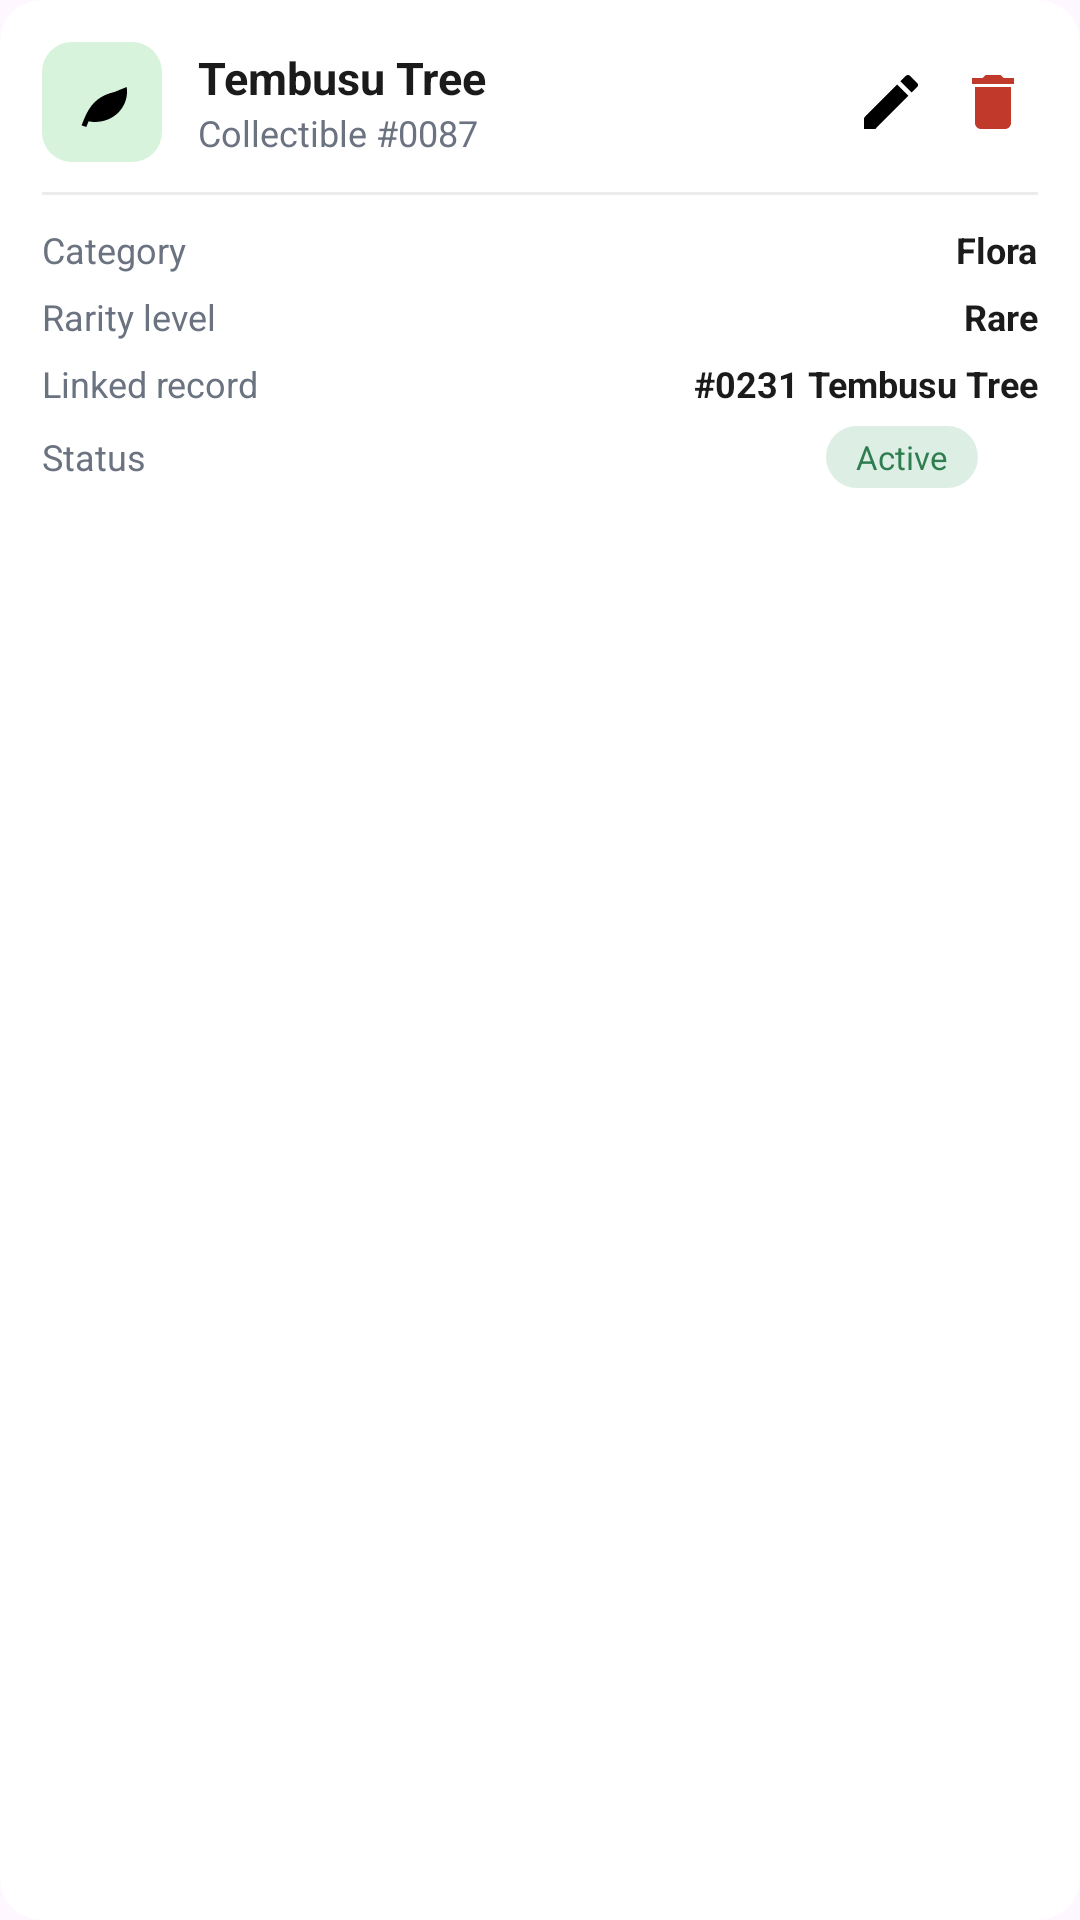

Produce the Android XML layout that renders to this screen, including the resource entries it uses.
<!-- AndroidManifest.xml: application theme Theme.PlantDex -->
<!-- res/layout/tile_collectible_mgmt.xml -->
<?xml version="1.0" encoding="utf-8"?>
<LinearLayout xmlns:android="http://schemas.android.com/apk/res/android"
    android:layout_width="match_parent"
    android:layout_height="wrap_content"
    android:layout_marginTop="12dp"
    android:orientation="vertical"
    android:background="@drawable/bg_card"
    android:padding="14dp"
    android:clickable="true"
    android:focusable="true">

    <LinearLayout android:layout_width="match_parent" android:layout_height="wrap_content" android:orientation="horizontal" android:gravity="center_vertical">
        <FrameLayout android:layout_width="40dp" android:layout_height="40dp" android:background="@drawable/bg_icon_tile">
            <ImageView android:id="@+id/collIcon" android:layout_width="20dp" android:layout_height="20dp" android:layout_gravity="center" android:src="@drawable/ic_leaf" android:contentDescription="Collectible" />
        </FrameLayout>

        <LinearLayout android:layout_width="0dp" android:layout_height="wrap_content" android:layout_weight="1" android:layout_marginStart="12dp" android:orientation="vertical">
            <TextView android:id="@+id/collName" android:layout_width="wrap_content" android:layout_height="wrap_content" android:text="Tembusu Tree" android:textColor="@color/plantdex_text_primary" android:textSize="15sp" android:textStyle="bold" />
            <TextView android:id="@+id/collSubtitle" android:layout_width="wrap_content" android:layout_height="wrap_content" android:text="Collectible #0087" android:textColor="@color/plantdex_text_muted" android:textSize="12sp" />
        </LinearLayout>

        <ImageButton android:id="@+id/btnEditColl" android:layout_width="30dp" android:layout_height="30dp" android:background="?attr/selectableItemBackgroundBorderless" android:src="@drawable/ic_edit" android:scaleType="centerInside" android:contentDescription="Edit" />
        <ImageButton android:id="@+id/btnDeleteColl" android:layout_width="30dp" android:layout_height="30dp" android:layout_marginStart="4dp" android:background="?attr/selectableItemBackgroundBorderless" android:src="@drawable/ic_delete" app:tint="@color/plantdex_error_text" android:scaleType="centerInside" android:contentDescription="Delete" xmlns:app="http://schemas.android.com/apk/res-auto" />
    </LinearLayout>

    <View android:layout_width="match_parent" android:layout_height="1dp" android:layout_marginTop="10dp" android:background="@color/plantdex_divider" />

    <LinearLayout android:layout_width="match_parent" android:layout_height="wrap_content" android:layout_marginTop="10dp" android:orientation="horizontal">
        <TextView android:layout_width="0dp" android:layout_height="wrap_content" android:layout_weight="1" android:text="Category" android:textColor="@color/plantdex_text_muted" android:textSize="12sp" />
        <TextView android:id="@+id/collCategory" android:layout_width="wrap_content" android:layout_height="wrap_content" android:text="Flora" android:textColor="@color/plantdex_text_primary" android:textStyle="bold" android:textSize="12sp" />
    </LinearLayout>
    <LinearLayout android:layout_width="match_parent" android:layout_height="wrap_content" android:layout_marginTop="6dp" android:orientation="horizontal">
        <TextView android:layout_width="0dp" android:layout_height="wrap_content" android:layout_weight="1" android:text="Rarity level" android:textColor="@color/plantdex_text_muted" android:textSize="12sp" />
        <TextView android:id="@+id/collRarity" android:layout_width="wrap_content" android:layout_height="wrap_content" android:text="Rare" android:textColor="@color/plantdex_text_primary" android:textStyle="bold" android:textSize="12sp" />
    </LinearLayout>
    <LinearLayout android:layout_width="match_parent" android:layout_height="wrap_content" android:layout_marginTop="6dp" android:orientation="horizontal">
        <TextView android:layout_width="0dp" android:layout_height="wrap_content" android:layout_weight="1" android:text="Linked record" android:textColor="@color/plantdex_text_muted" android:textSize="12sp" />
        <TextView android:id="@+id/collLinkedRecord" android:layout_width="wrap_content" android:layout_height="wrap_content" android:text="#0231 Tembusu Tree" android:textColor="@color/plantdex_text_primary" android:textStyle="bold" android:textSize="12sp" />
    </LinearLayout>
    <LinearLayout android:layout_width="match_parent" android:layout_height="wrap_content" android:layout_marginTop="6dp" android:orientation="horizontal" android:gravity="center_vertical">
        <TextView android:layout_width="0dp" android:layout_height="wrap_content" android:layout_weight="1" android:text="Status" android:textColor="@color/plantdex_text_muted" android:textSize="12sp" />
        <TextView android:id="@+id/collStatus" android:layout_width="wrap_content" android:layout_height="wrap_content"
            android:background="@drawable/bg_pill" android:paddingStart="10dp" android:paddingEnd="10dp" android:paddingTop="3dp" android:paddingBottom="3dp"
            android:text="Active" android:textColor="@color/plantdex_success_text" android:textSize="11sp" android:layout_marginEnd="6dp" />
        <ImageView android:layout_width="14dp" android:layout_height="14dp" android:src="@drawable/ic_chevron_right" android:contentDescription="Open" />
    </LinearLayout>
</LinearLayout>
<!-- resources referenced by this layout -->
<resources>
  <color name="plantdex_divider">#ECECEC</color>
  <color name="plantdex_error_text">#C0392B</color>
  <color name="plantdex_success_text">#2F7D50</color>
  <color name="plantdex_text_muted">#6B7280</color>
  <color name="plantdex_text_primary">#1B1B1B</color>
  <!-- drawable bg_card (drawable) -->
  <?xml version="1.0" encoding="utf-8"?>
  <shape xmlns:android="http://schemas.android.com/apk/res/android"
      android:shape="rectangle">
      <corners android:radius="14dp" />
      <solid android:color="@color/plantdex_card" />
  </shape>
  <!-- drawable bg_icon_tile (drawable) -->
  <?xml version="1.0" encoding="utf-8"?>
  <shape xmlns:android="http://schemas.android.com/apk/res/android"
      android:shape="rectangle">
      <corners android:radius="10dp" />
      <solid android:color="@color/plantdex_icon_tile" />
  </shape>
  <!-- drawable bg_pill (drawable) -->
  <?xml version="1.0" encoding="utf-8"?>
  <shape xmlns:android="http://schemas.android.com/apk/res/android" android:shape="rectangle">
      <corners android:radius="12dp" />
      <solid android:color="@color/plantdex_success_bg" />
  </shape>
  <!-- drawable ic_delete (drawable) -->
  <vector xmlns:android="http://schemas.android.com/apk/res/android" android:width="24dp" android:height="24dp" android:viewportWidth="24" android:viewportHeight="24" android:tint="#000000">
      <path android:fillColor="@android:color/white" android:pathData="M6,19c0,1.1 0.9,2 2,2h8c1.1,0 2,-0.9 2,-2V7H6v12zM19,4h-3.5l-1,-1h-5l-1,1H5v2h14V4z"/>
  </vector>
  <!-- drawable ic_edit (drawable) -->
  <vector xmlns:android="http://schemas.android.com/apk/res/android" android:width="24dp" android:height="24dp" android:viewportWidth="24" android:viewportHeight="24" android:tint="#000000">
      <path android:fillColor="@android:color/white" android:pathData="M3,17.25V21h3.75L17.81,9.94l-3.75,-3.75L3,17.25zM20.71,7.04c0.39,-0.39 0.39,-1.02 0,-1.41l-2.34,-2.34c-0.39,-0.39 -1.02,-0.39 -1.41,0l-1.83,1.83 3.75,3.75 1.83,-1.83z"/>
  </vector>
  <!-- drawable ic_leaf (drawable) -->
  <vector xmlns:android="http://schemas.android.com/apk/res/android" android:width="24dp" android:height="24dp" android:viewportWidth="24" android:viewportHeight="24" android:tint="#000000">
      <path android:fillColor="@android:color/white" android:pathData="M17,8C8,10 5.9,16.17 3.82,21.34l1.89,0.66l0.95,-2.3C7.46,19.9 8.21,20 9,20c8,0 13,-6 13,-12c0,-1.11 -0.11,-2 -0.11,-2C19,7.15 17,8 17,8z"/>
  </vector>
  <style name="Theme.PlantDex" parent="Base.Theme.PlantDex" />
  <color name="plantdex_card">#FFFFFF</color>
  <color name="plantdex_icon_tile">#D8F3DC</color>
  <color name="plantdex_success_bg">#DDEFE4</color>
  <color name="plantdex_bg">#2D6A4F</color>
  <color name="plantdex_button">#52B788</color>
  <color name="white">#FFFFFF</color>
  <color name="plantdex_chip_bg">#8FBC9B</color>
  <color name="plantdex_chip_text">#1B3A2A</color>
  <color name="plantdex_error_btn">#A6423A</color>
</resources>
